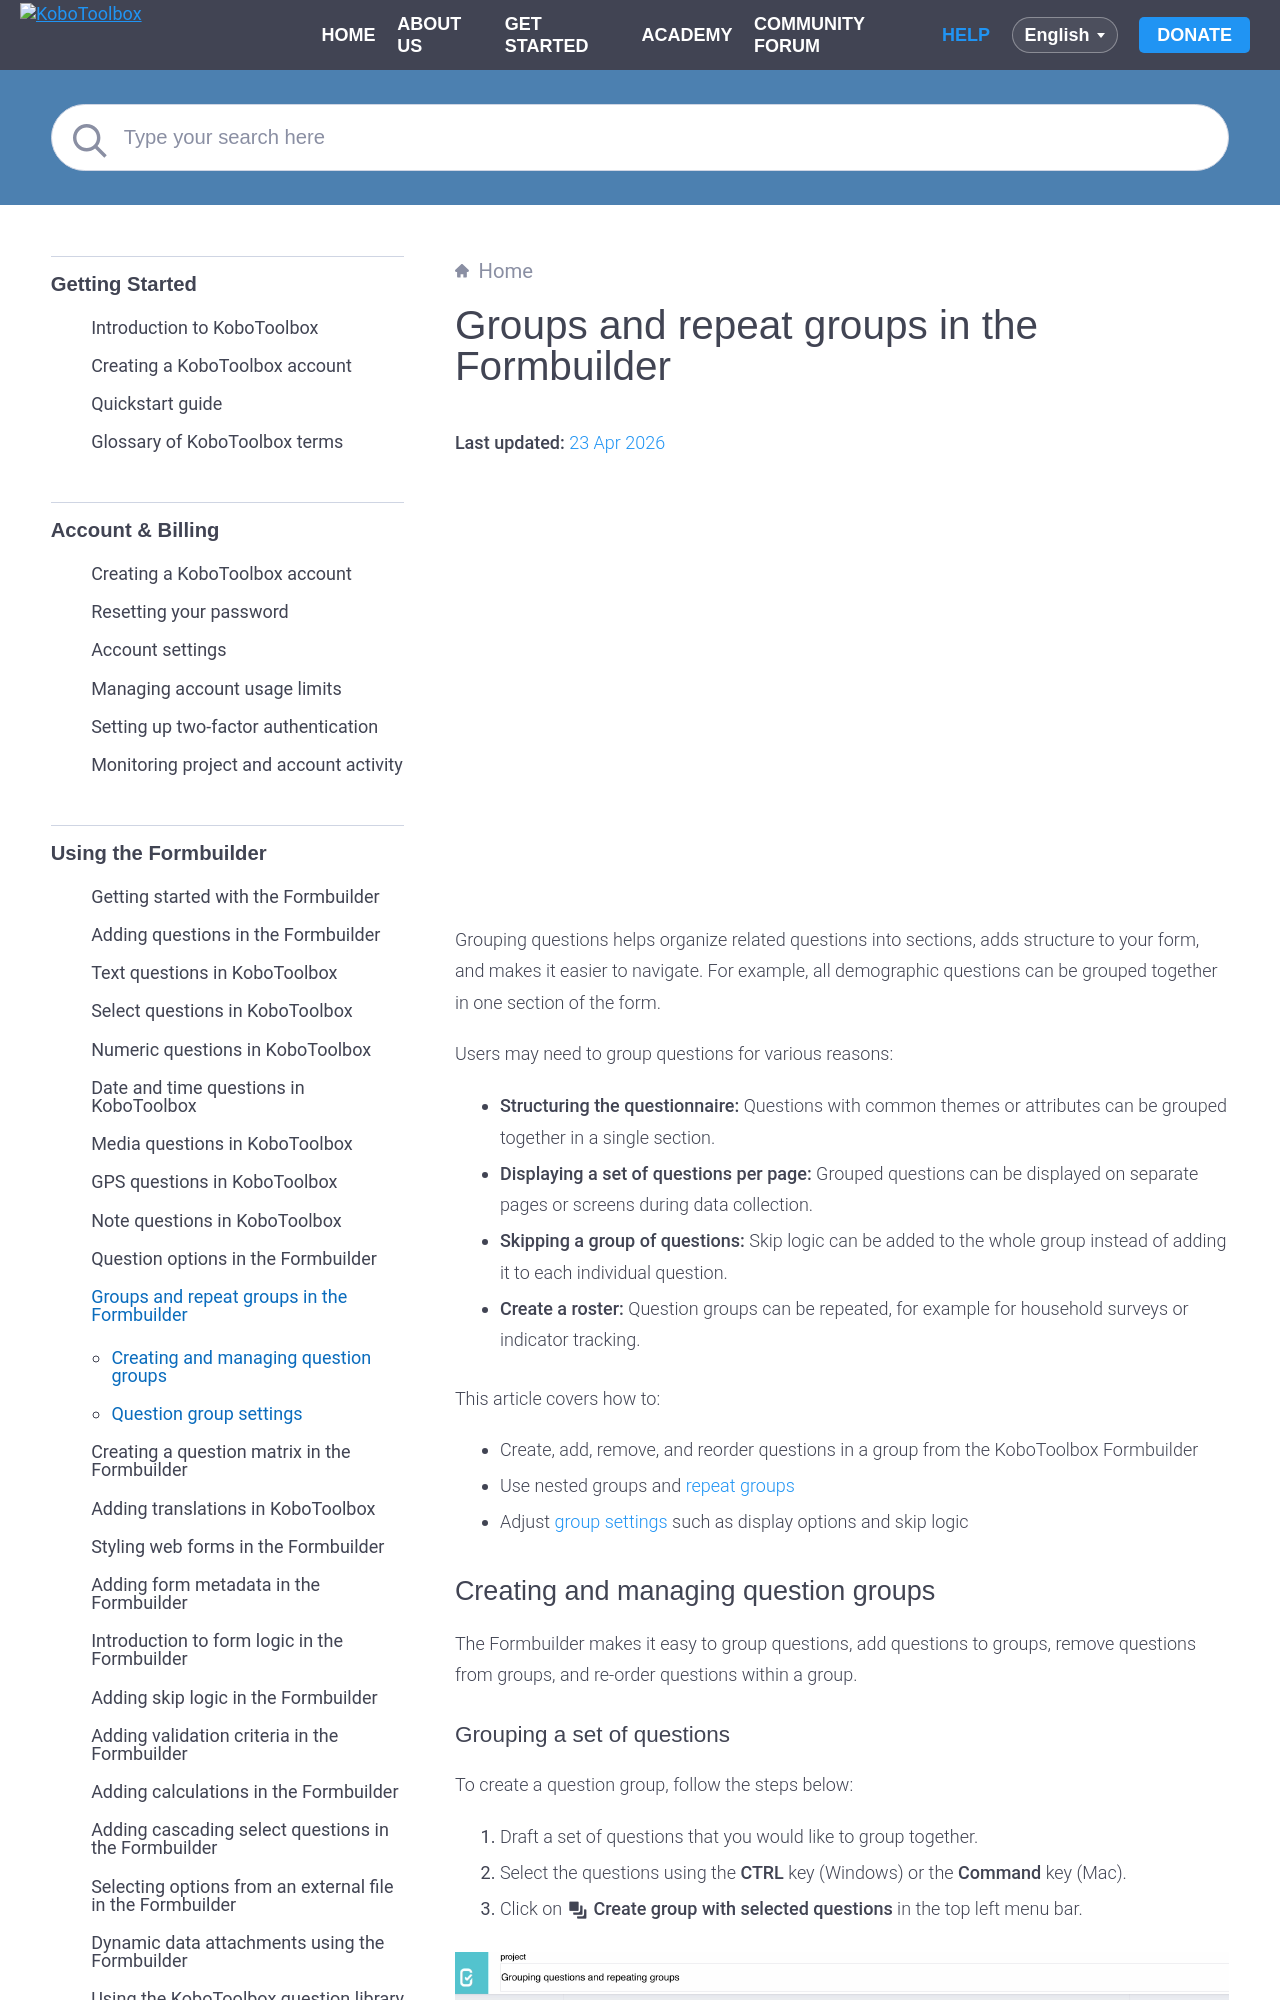

repository: kobotoolbox/docs · page: group_repeat.html · generator: sphinx

# Groups and repeat groups in the Formbuilder
**Last updated:** <a href="https://github.com/kobotoolbox/docs/blob/6f05aaa00b0eaf39e8ec1db4a6529a491fb1c551/source/group_repeat.md" class="reference">23 Apr 2026</a>


<iframe src="https://www.youtube.com/embed/nmPACLvYnUI?si=mkUi9RBLNHObj9ei" style="width: 100%; aspect-ratio: 16 / 9; height: auto; border: 0;" title="YouTube video player" frameborder="0" allow="accelerometer; autoplay; clipboard-write; encrypted-media; gyroscope; picture-in-picture; web-share" allowfullscreen></iframe>

Grouping questions helps organize related questions into sections, adds structure to your form, and makes it easier to navigate. For example, all demographic questions can be grouped together in one section of the form.

Users may need to group questions for various reasons:
-   **Structuring the questionnaire:** Questions with common themes or attributes can be grouped together in a single section.
-   **Displaying a set of questions per page:** Grouped questions can be displayed on separate pages or screens during data collection.
-   **Skipping a group of questions:** Skip logic can be added to the whole group instead of adding it to each individual question.
-   **Create a roster:** Question groups can be repeated, for example for household surveys or indicator tracking.

This article covers how to:
* Create, add, remove, and reorder questions in a group from the KoboToolbox Formbuilder
* Use nested groups and [repeat groups](#repeating-a-question-group)
* Adjust [group settings](#question-group-settings) such as display options and skip logic


## Creating and managing question groups

The Formbuilder makes it easy to group questions, add questions to groups, remove questions from groups, and re-order questions within a group.
